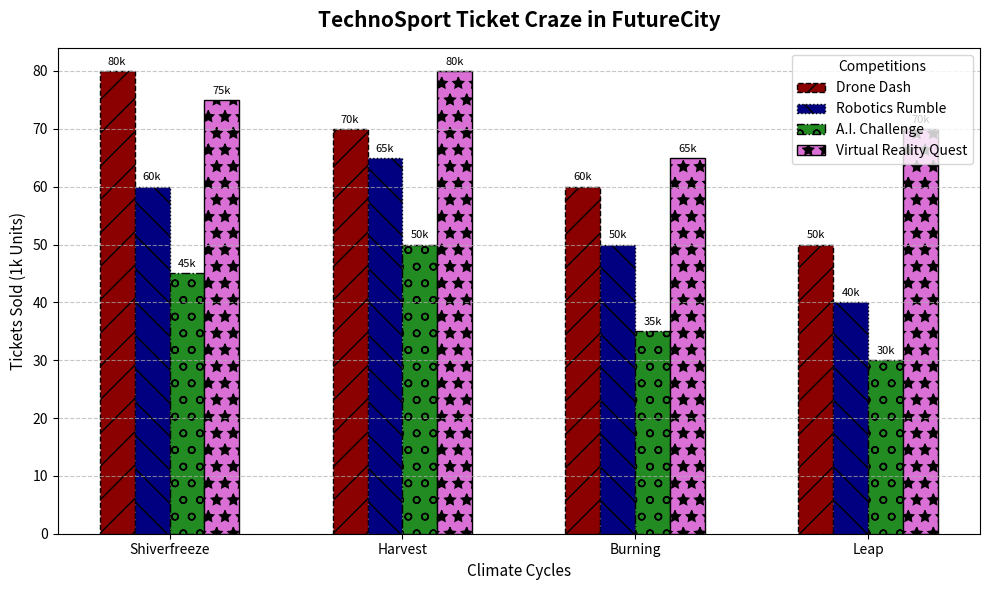

Write Python code to recreate this figure.
import matplotlib.pyplot as plt
import numpy as np

seasons = ["Burning", "Leap", "Harvest", "Shiverfreeze"]
drone_racing = [60, 50, 70, 80]
robot_wrestling = [50, 40, 65, 60]
ai_chess = [35, 30, 50, 45]
vr_gaming = [65, 70, 80, 75]

labels = np.array([seasons, drone_racing, robot_wrestling, ai_chess, vr_gaming])
sorted_indices = np.argsort([-x for x in drone_racing])
sorted_labels = labels[:, sorted_indices]

fig, ax = plt.subplots(figsize=(10, 6))

bar_width = 0.15
x = np.arange(len(seasons))
br1 = x
br2 = [i + bar_width for i in br1]
br3 = [i + bar_width for i in br2]
br4 = [i + bar_width for i in br3]

# Changed colors as directed
ax.bar(br1, sorted_labels[1].astype(int), color='darkred', width=bar_width, linestyle='dashed', edgecolor='black', label='Drone Dash', hatch='/')
ax.bar(br2, sorted_labels[2].astype(int), color='navy', width=bar_width, linestyle='dotted', edgecolor='black', label='Robotics Rumble', hatch='\\')
ax.bar(br3, sorted_labels[3].astype(int), color='forestgreen', width=bar_width, linestyle='dashdot', edgecolor='black', label='A.I. Challenge', hatch='o')
ax.bar(br4, sorted_labels[4].astype(int), color='orchid', width=bar_width, linestyle='solid', edgecolor='black', label='Virtual Reality Quest', hatch='*')

ax.set_title('TechnoSport Ticket Craze in FutureCity', fontsize=15, fontweight='bold', pad=15)
ax.set_xlabel('Climate Cycles', fontsize=11)
ax.set_ylabel('Tickets Sold (1k Units)', fontsize=11)
ax.set_xticks([r + 1.5 * bar_width for r in range(len(seasons))])
ax.set_xticklabels(sorted_labels[0])

for bar, ticket_sales in zip(ax.patches, sorted_labels[1:].flatten().astype(int)):
    height = bar.get_height()
    ax.annotate(f'{ticket_sales}k',
                xy=(bar.get_x() + bar.get_width() / 2, height),
                xytext=(0, 3),
                textcoords="offset points",
                ha='center', va='bottom', fontsize=8, color='black')

ax.legend(loc='upper right', bbox_to_anchor=(1, 1), fontsize=10, title='Competitions')
ax.grid(axis='y', linestyle='--', alpha=0.7)

plt.tight_layout()
plt.show()
